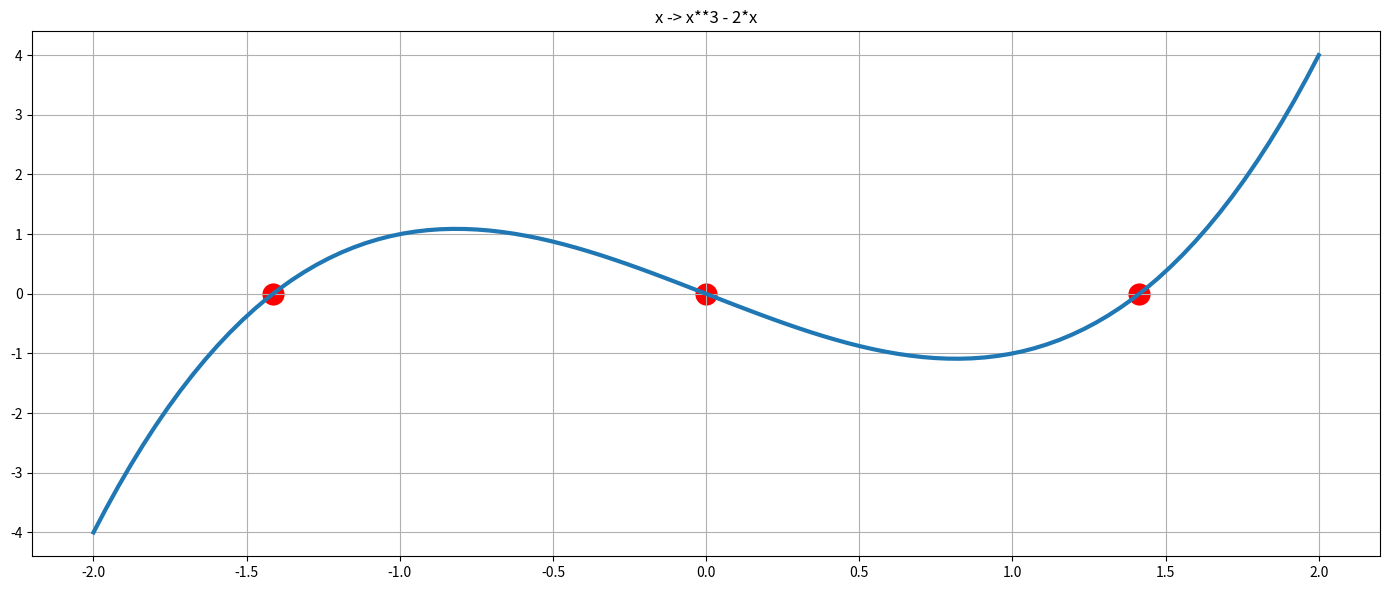

The matplotlib source for this figure:
import numpy as np
import matplotlib.pyplot as plt


def newton(F, dF, x0, delta=1e-04, ep=1e-04, maxIter=100):
    x_k = x0
    for i in range(maxIter):
        x = x_k - F(x_k) / dF(x_k)
        if np.linalg.norm(F(x_k)) < ep:
            break
        if np.linalg.norm(x - x_k) < delta:
            break
        x_k = x

    return x_k


def plot_simple_function():
    """
    Calculate x_0 for f: R -> R with newtons method
    """
    F = lambda x: x**3 - 2 * x
    dF = lambda x: 3 * x**2 - 2
    x0s = (0.1, 2, -2)
    delta = 1e-10
    ep = 1e-10
    maxIter = 50

    x0_values = np.array([newton(F, dF, x0, delta, ep, maxIter) for x0 in x0s])
    y0_values = np.zeros(x0_values.shape[0])
    x_values = np.linspace(-2, 2, 100)
    y_values = np.array([F(x) for x in x_values])

    # Plotting
    plt.figure(figsize=(14, 6))
    plt.scatter(x0_values, y0_values, color="red", linewidth=10)
    plt.plot(x_values, y_values, linewidth=3)

    plt.title("x -> x**3 - 2*x")
    plt.tight_layout()
    plt.grid()
    plt.show()


def main():
    plot_simple_function()


if __name__ == "__main__":
    main()
